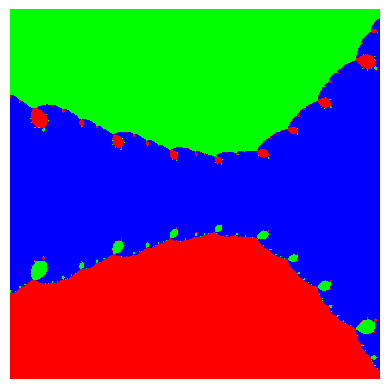

Generate this figure with matplotlib:
import matplotlib.pyplot as plt
import numpy as np


num_iter = 10

colors = {
    -0.5+0.8660254j: np.array([0xff, 0, 0]),
    -0.5-0.8660254j: np.array([0, 0xff, 0]),
    0+0j: np.array([0, 0, 0xff])
}


def newton(f, df, x0):
    for i in range(num_iter):
        x0 -= f(x0)/df(x0)
    return x0


def f(x):
    return x**3+x**2+x


def df(x):
    return 3*x**2+2*x+1


r_0 = -1-2
r_f = -1+2
i_0 = -2
i_f = 2

delta = 0.005

Rs, Is = np.meshgrid(np.arange(r_0, r_f, delta), np.arange(i_0, i_f, delta))
ans = np.zeros([np.shape(Rs)[0], np.shape(Rs)[1], 3])

for x in range(np.shape(Rs)[0]):
    for y in range(np.shape(Rs)[1]):
        sol = newton(f, df, complex(Rs[x, y], Is[x, y]))
        dist = np.inf
        for key in colors.keys():
            if abs(sol-key) < dist:
                dist = abs(sol-key)
                ans[x, y, :] = colors[key]

plt.imshow(ans, interpolation='none', extent=[r_0, r_f, i_0, i_f])
#plt.plot([0, -0.5, -0.5], [0, 0.8660254, -0.8660254], 'ok')
plt.xlabel('$Re$')
plt.ylabel('$Im$')
plt.axis('off')
plt.savefig(f'newton_iter_{num_iter}.png', bbox_inches='tight')
#plt.show()
